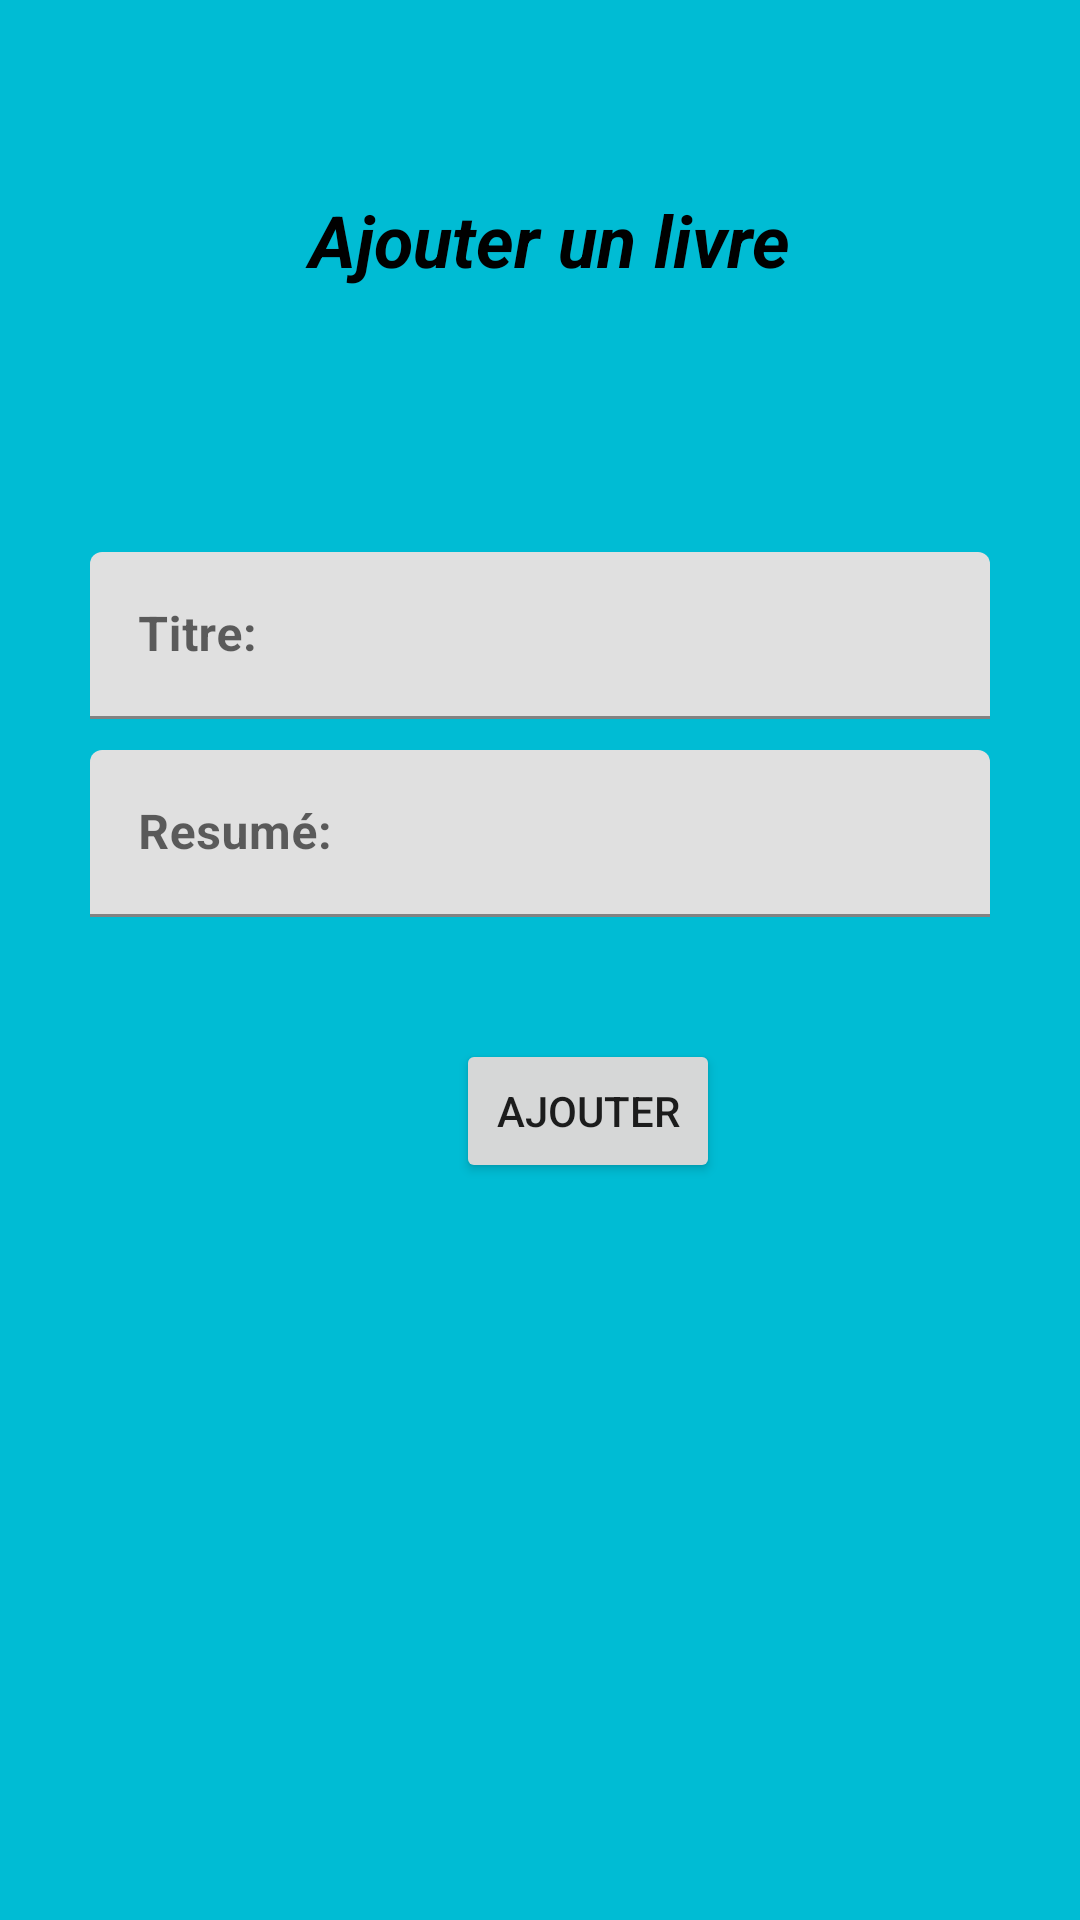

Reconstruct the res/layout file that produces this screen, plus the resources it refers to.
<!-- AndroidManifest.xml: application theme Theme.BibliothèqueEnLigne -->
<!-- res/layout/activity_ajouterlivre.xml -->
<?xml version="1.0" encoding="utf-8"?>
<androidx.constraintlayout.widget.ConstraintLayout xmlns:android="http://schemas.android.com/apk/res/android"
    xmlns:app="http://schemas.android.com/apk/res-auto"
    xmlns:tools="http://schemas.android.com/tools"
    android:layout_width="match_parent"
    android:layout_height="match_parent"
    android:background="#00BCD4"
    tools:context=".ajouterlivre">


    <TextView
        android:layout_width="match_parent"
        android:layout_height="40dp"
        android:layout_marginTop="60dp"
        android:gravity="center"
        android:text=" Ajouter un livre"
        android:textColor="@color/black"
        android:textSize="24sp"
        android:textStyle="bold|italic"
        app:layout_constraintTop_toTopOf="parent"
        tools:layout_editor_absoluteX="0dp"></TextView>


    <com.google.android.material.textfield.TextInputLayout
        android:id="@+id/nom1"

        android:layout_width="match_parent"
        android:layout_height="wrap_content"
        android:layout_marginStart="30dp"
        android:layout_marginTop="184dp"
        android:layout_marginEnd="30dp"
        android:hint="Titre:"
        app:layout_constraintStart_toStartOf="parent"
        app:layout_constraintTop_toTopOf="parent">

        <com.google.android.material.textfield.TextInputEditText
            android:id="@+id/titre"
            android:drawableRight="@drawable/ic_book"
            android:layout_width="match_parent"
            android:layout_height="match_parent"
            android:textStyle="bold"></com.google.android.material.textfield.TextInputEditText>

    </com.google.android.material.textfield.TextInputLayout>

    <com.google.android.material.textfield.TextInputLayout
        android:id="@+id/prenom1"

        android:layout_width="match_parent"
        android:layout_height="wrap_content"
        android:layout_marginStart="30dp"
        android:layout_marginTop="250dp"
        android:layout_marginEnd="30dp"
        android:hint="Resumé:"
        app:layout_constraintStart_toStartOf="parent"
        app:layout_constraintTop_toTopOf="parent">

        <com.google.android.material.textfield.TextInputEditText
            android:id="@+id/Resumé"
            android:drawableRight="@drawable/ic_text"
            android:layout_width="match_parent"
            android:layout_height="match_parent"
            android:textStyle="bold"></com.google.android.material.textfield.TextInputEditText>

    </com.google.android.material.textfield.TextInputLayout>

    <Button
        android:id="@+id/ajouter"
        android:layout_width="wrap_content"
        android:layout_height="wrap_content"
        android:layout_marginStart="152dp"
        android:layout_marginBottom="30dp"
        android:text="Ajouter"
        app:layout_constraintBottom_toBottomOf="parent"
        app:layout_constraintStart_toStartOf="parent"
        app:layout_constraintTop_toBottomOf="@+id/nom1"
        app:layout_constraintVertical_bias="0.331" />

</androidx.constraintlayout.widget.ConstraintLayout>
<!-- resources referenced by this layout -->
<resources>
  <style name="Theme.BibliothèqueEnLigne" parent="Theme.MaterialComponents.DayNight.DarkActionBar">
          
          <item name="colorPrimary">@color/purple_500</item>
          <item name="colorPrimaryVariant">@color/purple_700</item>
          <item name="colorOnPrimary">@color/white</item>
          
          <item name="colorSecondary">@color/teal_200</item>
          <item name="colorSecondaryVariant">@color/teal_700</item>
          <item name="colorOnSecondary">@color/black</item>
          
          <item name="android:statusBarColor" tools:targetApi="l">?attr/colorPrimaryVariant</item>
          
      </style>
  <!-- not gathered from this repository: default colours our renderer supplied (Android Studio template values) -->
  <color name="purple_500">#FF6200EE</color>
  <color name="purple_700">#FF3700B3</color>
  <color name="teal_200">#FF03DAC5</color>
  <color name="teal_700">#FF018786</color>
  <color name="black">#FF000000</color>
  <color name="white">#FFFFFFFF</color>
</resources>
